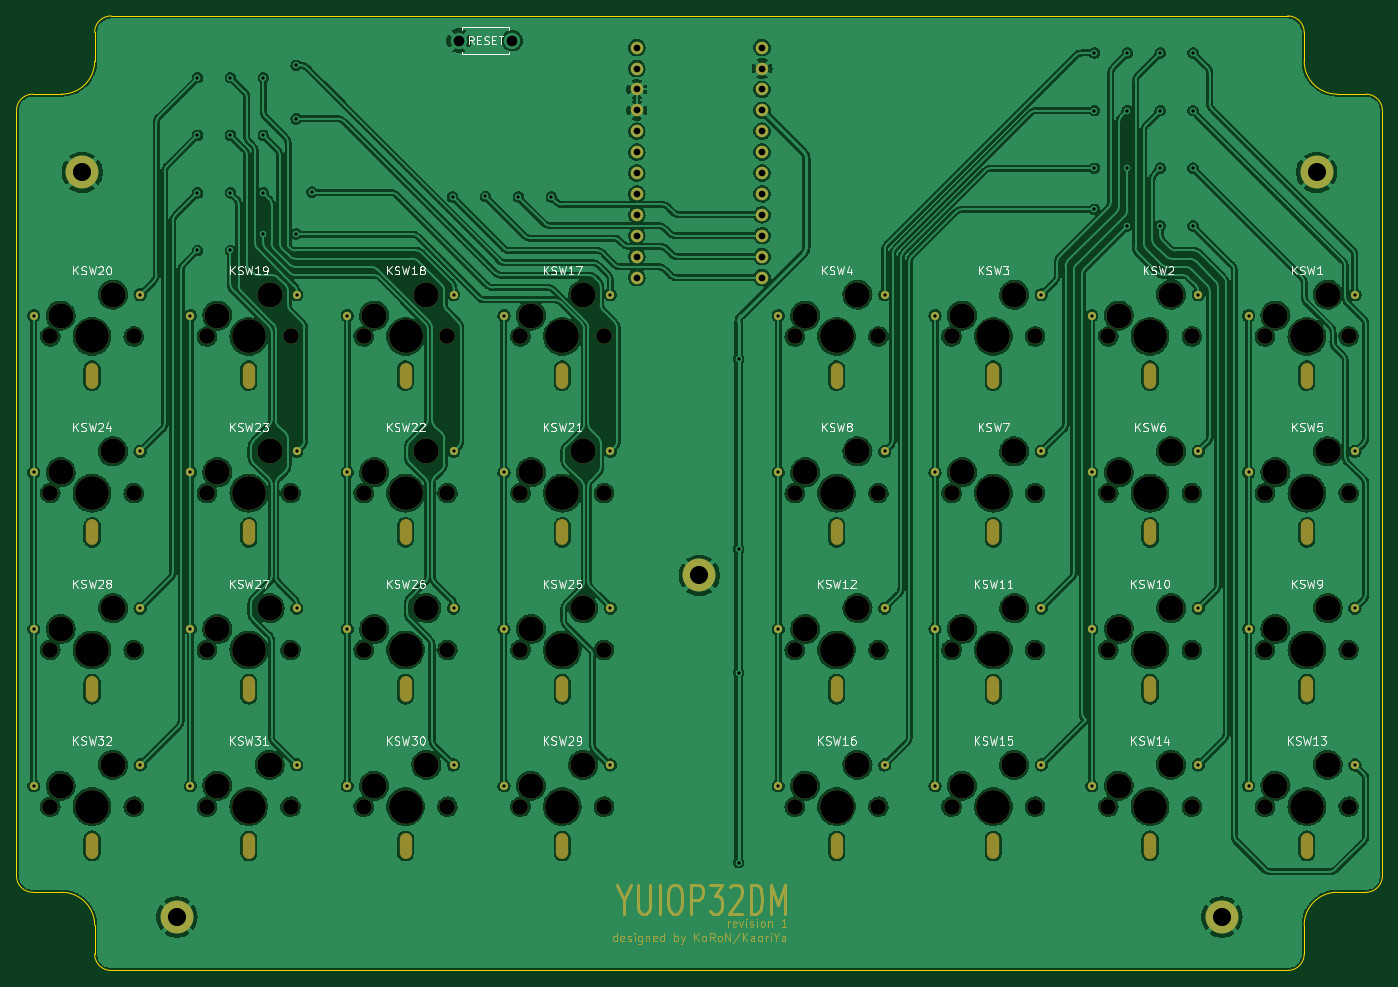
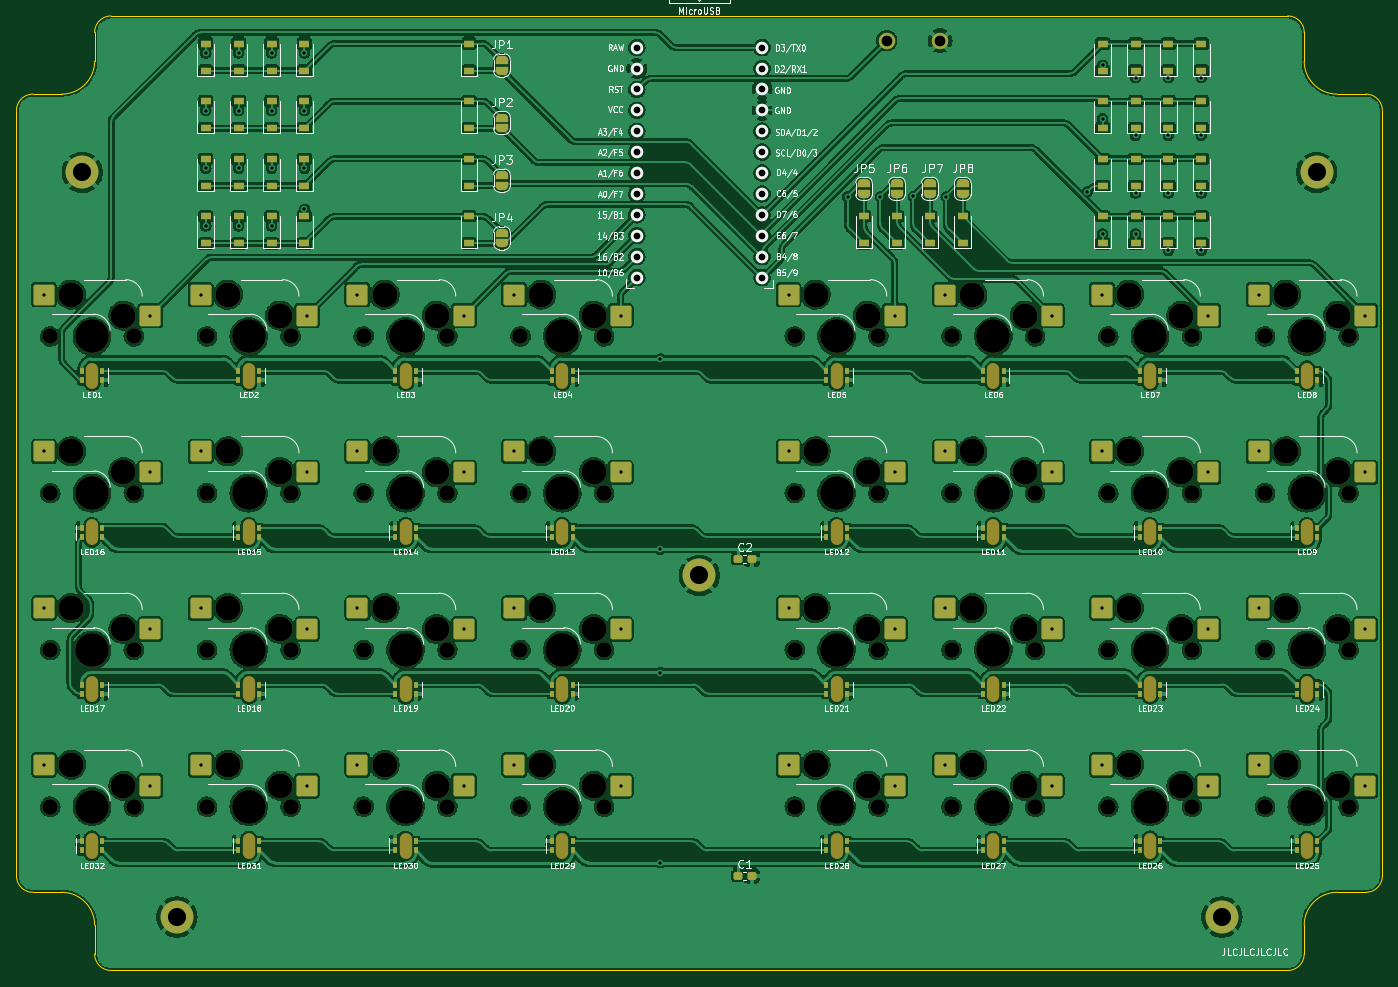
Circuit board: 10 layer files. Board 166.0 x 116.0 mm.
- bottom_copper: yuiop32dm-main-B_Cu.gbr (1010278 bytes)
- bottom_mask: yuiop32dm-main-B_Mask.gbr (21645 bytes)
- paste: yuiop32dm-main-B_Paste.gbr (11121 bytes)
- bottom_silk: yuiop32dm-main-B_Silkscreen.gbr (104219 bytes)
- outline: yuiop32dm-main-Edge_Cuts.gbr (2100 bytes)
- top_copper: yuiop32dm-main-F_Cu.gbr (890804 bytes)
- top_mask: yuiop32dm-main-F_Mask.gbr (22611 bytes)
- paste: yuiop32dm-main-F_Paste.gbr (473 bytes)
- top_silk: yuiop32dm-main-F_Silkscreen.gbr (47011 bytes)
- drill: yuiop32dm-main.drl (7627 bytes)

=== bottom_copper: yuiop32dm-main-B_Cu.gbr (1010278 bytes, source omitted) ===
=== bottom_mask: yuiop32dm-main-B_Mask.gbr (21645 bytes, source omitted) ===
=== paste: yuiop32dm-main-B_Paste.gbr (11121 bytes, source omitted) ===
=== bottom_silk: yuiop32dm-main-B_Silkscreen.gbr (104219 bytes, source omitted) ===
=== outline: yuiop32dm-main-Edge_Cuts.gbr ===
%TF.GenerationSoftware,KiCad,Pcbnew,(6.0.1)*%
%TF.CreationDate,2022-06-19T08:49:54+09:00*%
%TF.ProjectId,yuiop32dm-main,7975696f-7033-4326-946d-2d6d61696e2e,1*%
%TF.SameCoordinates,Original*%
%TF.FileFunction,Profile,NP*%
%FSLAX46Y46*%
G04 Gerber Fmt 4.6, Leading zero omitted, Abs format (unit mm)*
G04 Created by KiCad (PCBNEW (6.0.1)) date 2022-06-19 08:49:54*
%MOMM*%
%LPD*%
G01*
G04 APERTURE LIST*
%TA.AperFunction,Profile*%
%ADD10C,0.050000*%
%TD*%
G04 APERTURE END LIST*
D10*
X231000000Y-41500000D02*
X227500000Y-41500000D01*
X233000000Y-43500000D02*
G75*
G03*
X231000000Y-41500000I-1999999J1D01*
G01*
X76500000Y-146000000D02*
G75*
G03*
X78500000Y-148000000I1999999J-1D01*
G01*
X227500000Y-138500000D02*
X231000000Y-138500000D01*
X231000000Y-138500000D02*
G75*
G03*
X233000000Y-136500000I1J1999999D01*
G01*
X78500000Y-148000000D02*
X221500000Y-148000000D01*
X72500000Y-41500000D02*
G75*
G03*
X76500000Y-37500000I0J4000000D01*
G01*
X227500000Y-138500000D02*
G75*
G03*
X223500000Y-142500000I0J-4000000D01*
G01*
X69000000Y-41500000D02*
G75*
G03*
X67000000Y-43500000I-1J-1999999D01*
G01*
X78500000Y-32000000D02*
G75*
G03*
X76500000Y-34000000I-1J-1999999D01*
G01*
X221500000Y-32000000D02*
X78500000Y-32000000D01*
X221500000Y-148000000D02*
G75*
G03*
X223500000Y-146000000I1J1999999D01*
G01*
X72500000Y-41500000D02*
X69000000Y-41500000D01*
X223500000Y-34000000D02*
G75*
G03*
X221500000Y-32000000I-1999999J1D01*
G01*
X223500000Y-37500000D02*
G75*
G03*
X227500000Y-41500000I4000000J0D01*
G01*
X69000000Y-138500000D02*
X72500000Y-138500000D01*
X76500000Y-142500000D02*
X76500000Y-146000000D01*
X233000000Y-136500000D02*
X233000000Y-43500000D01*
X223500000Y-146000000D02*
X223500000Y-142500000D01*
X76500000Y-142500000D02*
G75*
G03*
X72500000Y-138500000I-4000000J0D01*
G01*
X67000000Y-43500000D02*
X67000000Y-136500000D01*
X67000000Y-136500000D02*
G75*
G03*
X69000000Y-138500000I1999999J-1D01*
G01*
X76500000Y-34000000D02*
X76500000Y-37500000D01*
X223500000Y-37500000D02*
X223500000Y-34000000D01*
M02*

=== top_copper: yuiop32dm-main-F_Cu.gbr (890804 bytes, source omitted) ===
=== top_mask: yuiop32dm-main-F_Mask.gbr (22611 bytes, source omitted) ===
=== paste: yuiop32dm-main-F_Paste.gbr ===
%TF.GenerationSoftware,KiCad,Pcbnew,(6.0.1)*%
%TF.CreationDate,2022-06-19T08:49:54+09:00*%
%TF.ProjectId,yuiop32dm-main,7975696f-7033-4326-946d-2d6d61696e2e,1*%
%TF.SameCoordinates,Original*%
%TF.FileFunction,Paste,Top*%
%TF.FilePolarity,Positive*%
%FSLAX46Y46*%
G04 Gerber Fmt 4.6, Leading zero omitted, Abs format (unit mm)*
G04 Created by KiCad (PCBNEW (6.0.1)) date 2022-06-19 08:49:54*
%MOMM*%
%LPD*%
G01*
G04 APERTURE LIST*
G04 APERTURE END LIST*
M02*

=== top_silk: yuiop32dm-main-F_Silkscreen.gbr (47011 bytes, source omitted) ===
=== drill: yuiop32dm-main.drl (7627 bytes, source omitted) ===
